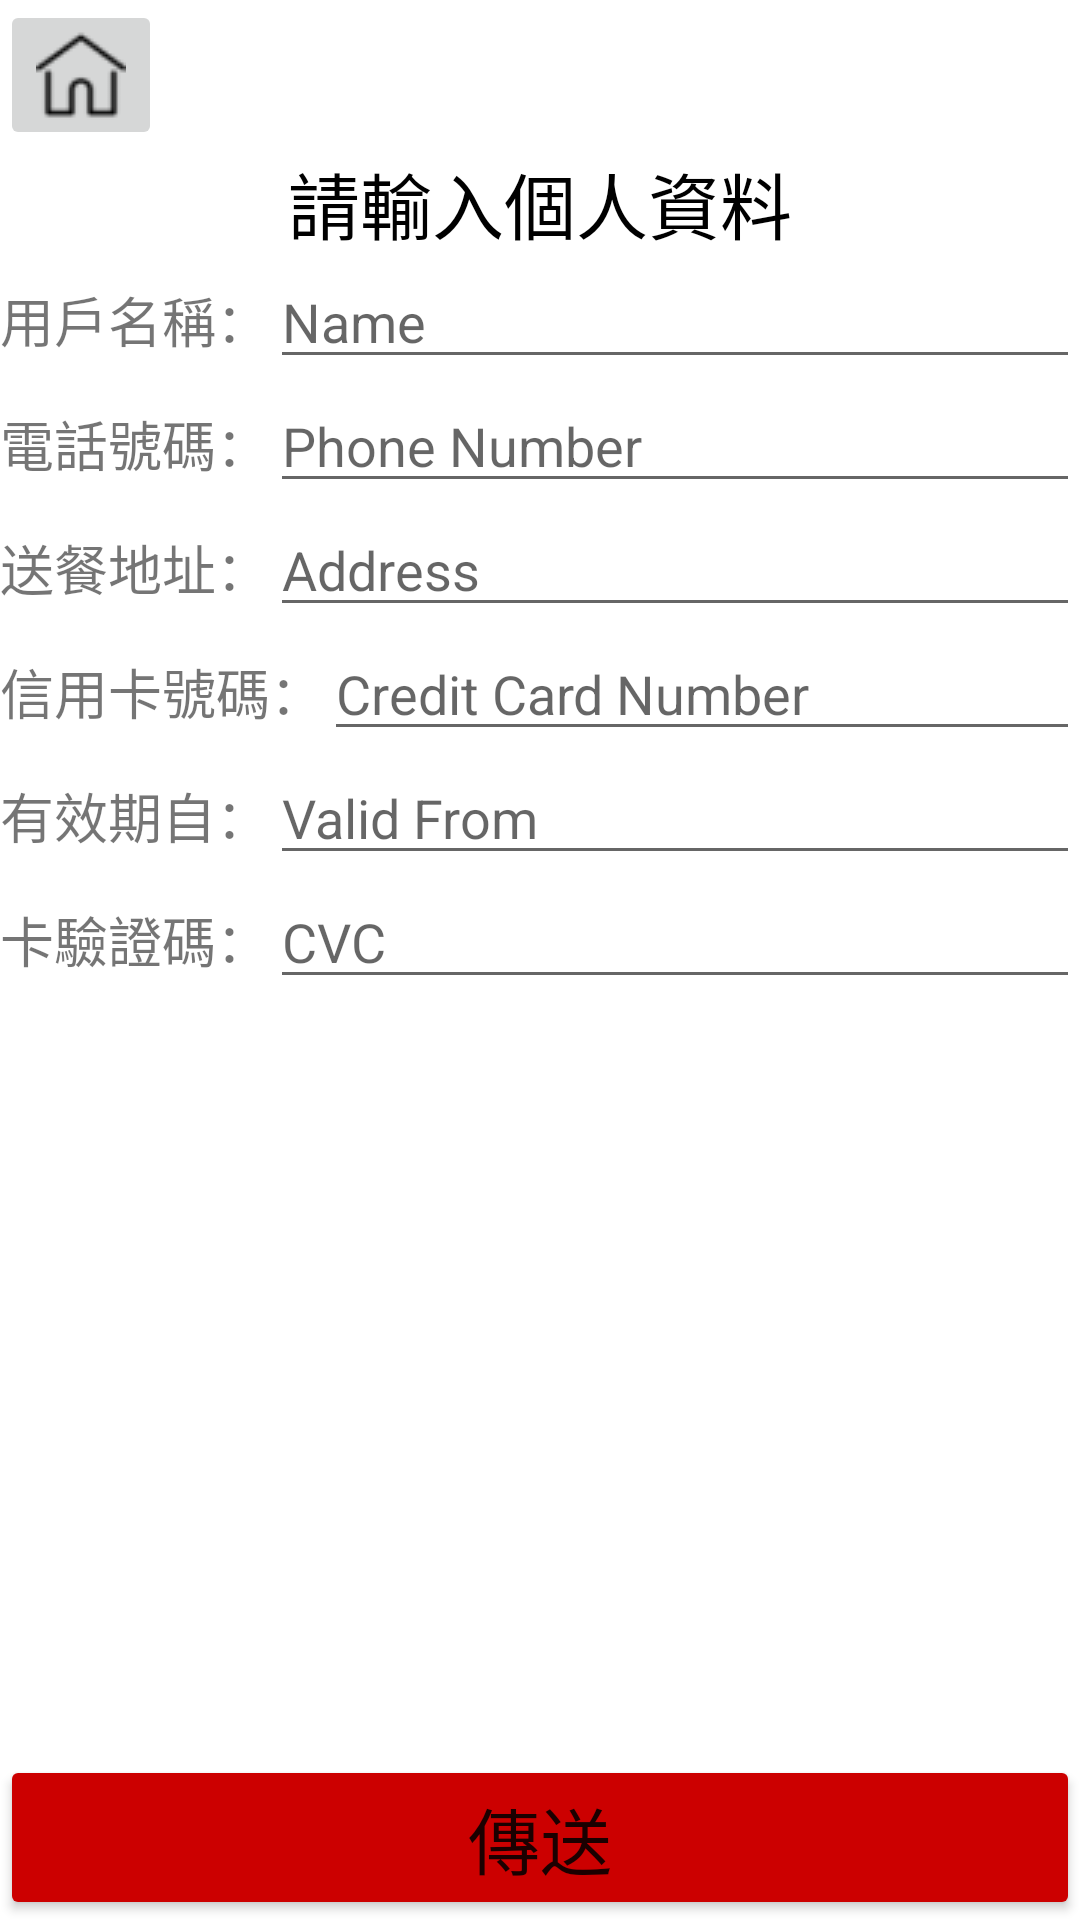

Layout XML and referenced resources for this Android screen:
<!-- AndroidManifest.xml: application theme Theme.MyApplication -->
<!-- res/layout/activity_personal_information.xml -->
<?xml version="1.0" encoding="utf-8"?>
<androidx.constraintlayout.widget.ConstraintLayout xmlns:android="http://schemas.android.com/apk/res/android"
    xmlns:app="http://schemas.android.com/apk/res-auto"
    xmlns:tools="http://schemas.android.com/tools"
    android:layout_width="match_parent"
    android:layout_height="match_parent"
    tools:context=".personalInformation">

    <LinearLayout
        android:layout_width="match_parent"
        android:layout_height="match_parent"
        android:orientation="vertical">

        <ImageButton
            android:id="@+id/PIhomepage"
            android:layout_width="wrap_content"
            android:layout_height="wrap_content"
            app:srcCompat="@drawable/homepage" />

        <TextView
            android:id="@+id/title"
            android:layout_width="match_parent"
            android:layout_height="wrap_content"
            android:gravity="center_horizontal"
            android:text="請輸入個人資料"
            android:textColor="@color/black"
            android:textSize="24sp" />

        <LinearLayout
            android:layout_width="match_parent"
            android:layout_height="wrap_content"
            android:orientation="horizontal">

            <TextView
                android:id="@+id/Name"
                android:layout_width="wrap_content"
                android:layout_height="wrap_content"
                android:text="用戶名稱："
                android:textSize="18sp" />

            <EditText
                android:id="@+id/inputName"
                android:layout_width="wrap_content"
                android:layout_height="wrap_content"
                android:layout_weight="1"
                android:ems="10"
                android:hint="Name"
                android:inputType="textPersonName" />
        </LinearLayout>

        <LinearLayout
            android:layout_width="match_parent"
            android:layout_height="wrap_content"
            android:orientation="horizontal">

            <TextView
                android:id="@+id/phoneNo"
                android:layout_width="wrap_content"
                android:layout_height="wrap_content"
                android:text="電話號碼："
                android:textSize="18sp" />

            <EditText
                android:id="@+id/inputPhone"
                android:layout_width="wrap_content"
                android:layout_height="wrap_content"
                android:layout_weight="1"
                android:ems="10"
                android:hint="Phone Number"
                android:inputType="number" />

        </LinearLayout>

        <LinearLayout
            android:layout_width="match_parent"
            android:layout_height="wrap_content"
            android:orientation="horizontal">

            <TextView
                android:id="@+id/address"
                android:layout_width="wrap_content"
                android:layout_height="wrap_content"
                android:text="送餐地址："
                android:textSize="18sp" />

            <EditText
                android:id="@+id/inputAddress"
                android:layout_width="wrap_content"
                android:layout_height="wrap_content"
                android:layout_weight="1"
                android:ems="10"
                android:hint="Address"
                android:inputType="textPersonName" />

        </LinearLayout>

        <LinearLayout
            android:layout_width="match_parent"
            android:layout_height="wrap_content"
            android:orientation="horizontal">

            <TextView
                android:id="@+id/CreditCard"
                android:layout_width="wrap_content"
                android:layout_height="wrap_content"
                android:text="信用卡號碼："
                android:textSize="18sp" />

            <EditText
                android:id="@+id/inputCreditCardNo"
                android:layout_width="wrap_content"
                android:layout_height="wrap_content"
                android:layout_weight="1"
                android:ems="10"
                android:hint="Credit Card Number"
                android:inputType="number" />
        </LinearLayout>

        <LinearLayout
            android:layout_width="match_parent"
            android:layout_height="wrap_content"
            android:orientation="horizontal">

            <TextView
                android:id="@+id/validfrom"
                android:layout_width="wrap_content"
                android:layout_height="wrap_content"
                android:text="有效期自："
                android:textSize="18sp" />

            <EditText
                android:id="@+id/inputvalidfrom"
                android:layout_width="wrap_content"
                android:layout_height="wrap_content"
                android:layout_weight="1"
                android:ems="10"
                android:hint="Valid From"
                android:inputType="textPersonName" />
        </LinearLayout>

        <LinearLayout
            android:layout_width="match_parent"
            android:layout_height="wrap_content"
            android:orientation="horizontal">

            <TextView
                android:id="@+id/CVC"
                android:layout_width="wrap_content"
                android:layout_height="wrap_content"
                android:text="卡驗證碼："
                android:textSize="18sp" />

            <EditText
                android:id="@+id/inputCVC"
                android:layout_width="wrap_content"
                android:layout_height="wrap_content"
                android:layout_weight="1"
                android:ems="10"
                android:hint="CVC"
                android:inputType="textPersonName" />
        </LinearLayout>

        <LinearLayout
            android:layout_width="match_parent"
            android:layout_height="match_parent"
            android:gravity="bottom"
            android:orientation="vertical">

            <Button
                android:id="@+id/transmit"
                android:layout_width="match_parent"
                android:layout_height="wrap_content"
                android:backgroundTint="@android:color/holo_red_dark"
                android:text="傳送"
                android:textSize="24sp" />
        </LinearLayout>

    </LinearLayout>
</androidx.constraintlayout.widget.ConstraintLayout>
<!-- resources referenced by this layout -->
<resources>
  <color name="black">#FF000000</color>
  <!-- drawable homepage: png bitmap (drawable, 770 bytes) -->
  <style name="Theme.MyApplication" parent="Theme.MaterialComponents.DayNight.DarkActionBar">
          
          <item name="colorPrimary">@color/wood</item>
          <item name="colorPrimaryVariant">@color/dark_wood</item>
          <item name="colorOnPrimary">@color/white</item>
          
          <item name="colorSecondary">@color/teal_200</item>
          <item name="colorSecondaryVariant">@color/dark_wood</item>
          <item name="colorOnSecondary">@color/black</item>
          
          <item name="android:statusBarColor" tools:targetApi="l">?attr/colorPrimaryVariant</item>
          
      </style>
  <color name="wood">#A68064</color>
  <color name="dark_wood">#7E6553</color>
  <color name="white">#FFFFFFFF</color>
  <color name="teal_200">#FF03DAC5</color>
</resources>
